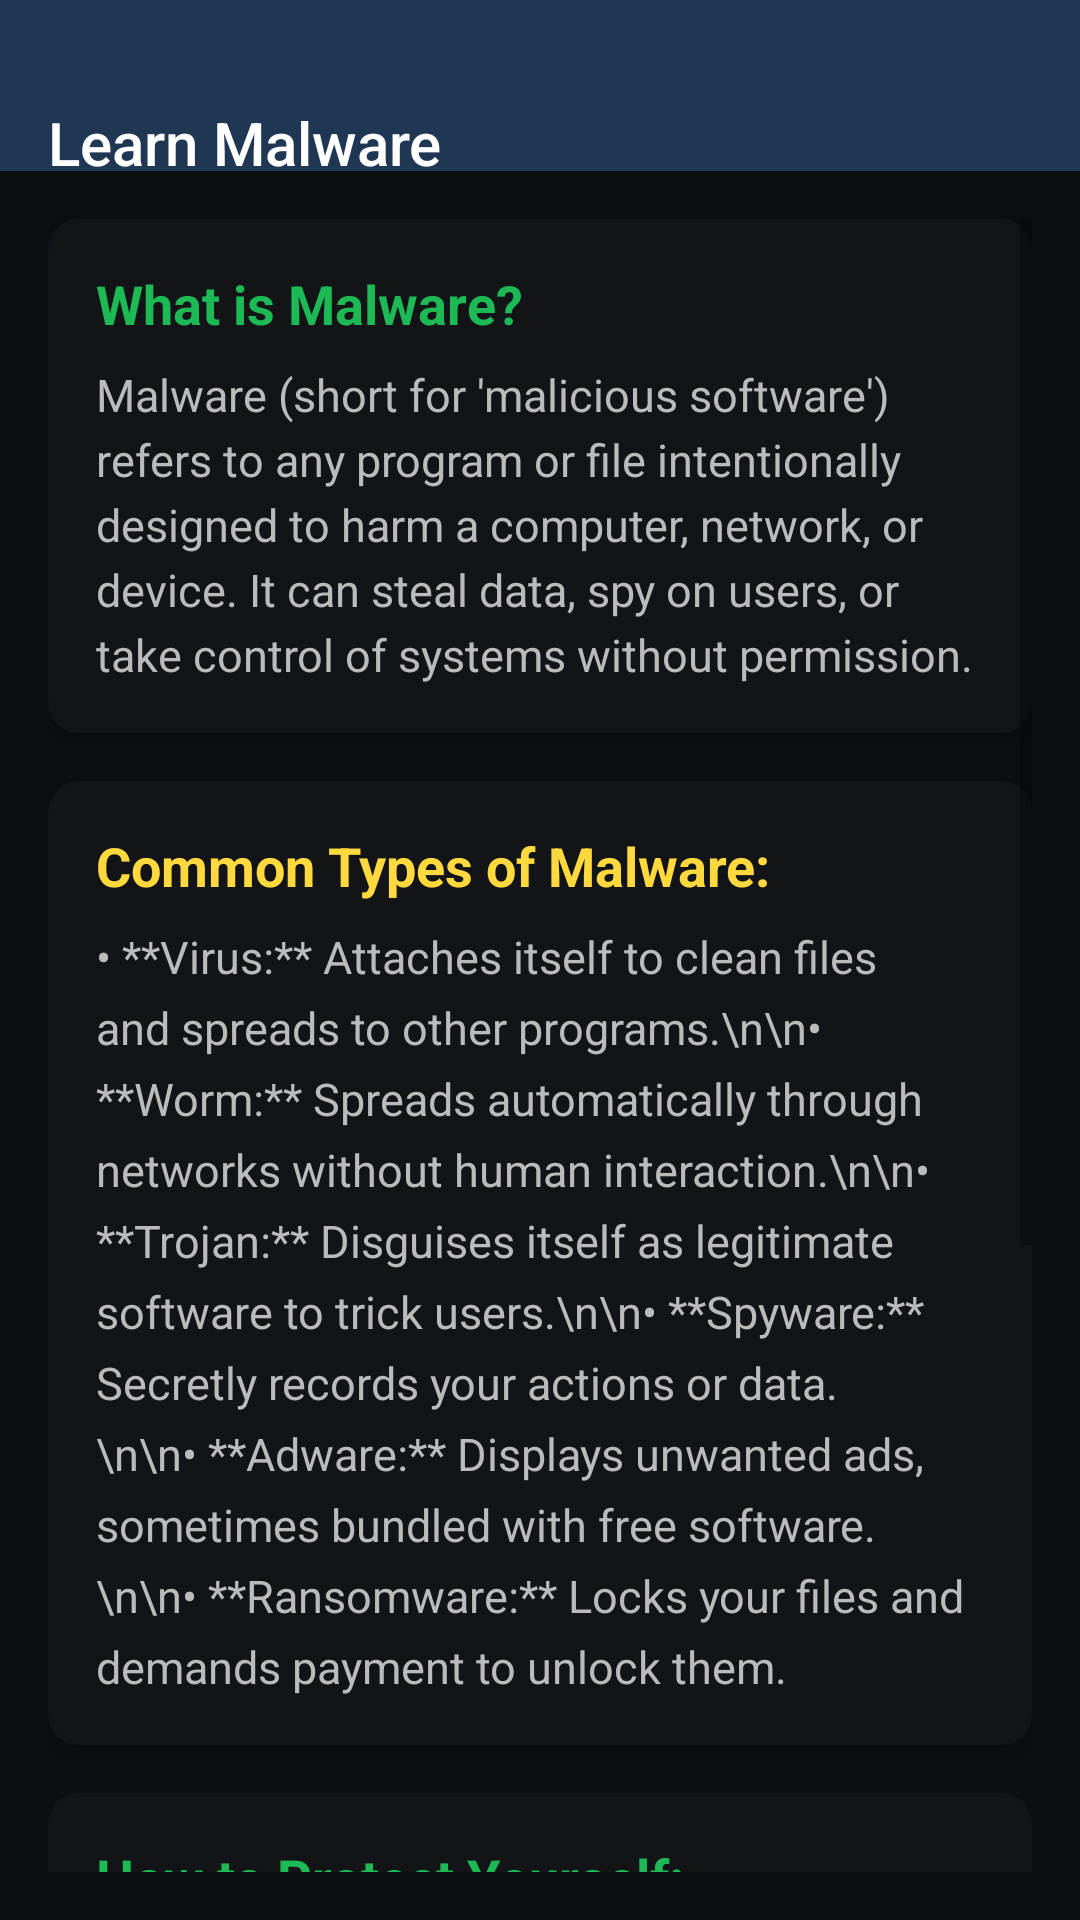

Here is an Android app screen rendered from its layout file. Give the layout XML and the strings, colors and styles it references.
<!-- AndroidManifest.xml: application theme Theme.HadesEye -->
<!-- res/layout/activity_learn_malware.xml -->
<?xml version="1.0" encoding="utf-8"?>
<androidx.constraintlayout.widget.ConstraintLayout
    xmlns:android="http://schemas.android.com/apk/res/android"
    xmlns:app="http://schemas.android.com/apk/res-auto"
    xmlns:tools="http://schemas.android.com/tools"
    android:layout_width="match_parent"
    android:layout_height="match_parent"
    android:background="#0B0F12"
    tools:context=".LearnMalwareActivity">

    
    <com.google.android.material.appbar.MaterialToolbar
        android:id="@+id/toolbarLearnMalware"
        android:layout_width="match_parent"
        android:layout_height="wrap_content"
        android:background="@color/secondarycolor"
        android:paddingTop="30dp"
        app:navigationIcon="@drawable/arrow_left"
        app:navigationIconTint="@color/white"
        app:title="Learn Malware"
        app:titleTextColor="@color/white"
        app:layout_constraintTop_toTopOf="parent" />

    
    <ScrollView
        android:layout_width="0dp"
        android:layout_height="0dp"
        android:padding="16dp"
        app:layout_constraintTop_toBottomOf="@id/toolbarLearnMalware"
        app:layout_constraintStart_toStartOf="parent"
        app:layout_constraintEnd_toEndOf="parent"
        app:layout_constraintBottom_toBottomOf="parent">

        <LinearLayout
            android:layout_width="match_parent"
            android:layout_height="wrap_content"
            android:orientation="vertical">

            
            <androidx.cardview.widget.CardView
                android:layout_width="match_parent"
                android:layout_height="wrap_content"
                app:cardCornerRadius="10dp"
                app:cardBackgroundColor="#121418"
                app:cardElevation="3dp"
                android:layout_marginBottom="16dp">

                <LinearLayout
                    android:layout_width="match_parent"
                    android:layout_height="wrap_content"
                    android:orientation="vertical"
                    android:padding="16dp">

                    <TextView
                        android:id="@+id/tvWhatIsMalware"
                        android:layout_width="wrap_content"
                        android:layout_height="wrap_content"
                        android:text="What is Malware?"
                        android:textColor="#1DB954"
                        android:textSize="18sp"
                        android:textStyle="bold"
                        android:layout_marginBottom="8dp" />

                    <TextView
                        android:id="@+id/tvMalwareDesc"
                        android:layout_width="match_parent"
                        android:layout_height="wrap_content"
                        android:text="Malware (short for 'malicious software') refers to any program or file intentionally designed to harm a computer, network, or device. It can steal data, spy on users, or take control of systems without permission."
                        android:textColor="#BBBBBB"
                        android:textSize="15sp"
                        android:lineSpacingExtra="4dp" />
                </LinearLayout>
            </androidx.cardview.widget.CardView>

            
            <androidx.cardview.widget.CardView
                android:layout_width="match_parent"
                android:layout_height="wrap_content"
                app:cardCornerRadius="10dp"
                app:cardBackgroundColor="#121418"
                app:cardElevation="3dp"
                android:layout_marginBottom="16dp">

                <LinearLayout
                    android:layout_width="match_parent"
                    android:layout_height="wrap_content"
                    android:orientation="vertical"
                    android:padding="16dp">

                    <TextView
                        android:id="@+id/tvMalwareTypesHeader"
                        android:layout_width="wrap_content"
                        android:layout_height="wrap_content"
                        android:text="Common Types of Malware:"
                        android:textColor="#FFD93D"
                        android:textSize="18sp"
                        android:textStyle="bold"
                        android:layout_marginBottom="8dp" />

                    <TextView
                        android:id="@+id/tvMalwareTypes"
                        android:layout_width="match_parent"
                        android:layout_height="wrap_content"
                        android:text="• **Virus:** Attaches itself to clean files and spreads to other programs.\n\n• **Worm:** Spreads automatically through networks without human interaction.\n\n• **Trojan:** Disguises itself as legitimate software to trick users.\n\n• **Spyware:** Secretly records your actions or data.\n\n• **Adware:** Displays unwanted ads, sometimes bundled with free software.\n\n• **Ransomware:** Locks your files and demands payment to unlock them."
                        android:textColor="#BBBBBB"
                        android:textSize="15sp"
                        android:lineSpacingExtra="6dp" />
                </LinearLayout>
            </androidx.cardview.widget.CardView>

            
            <androidx.cardview.widget.CardView
                android:layout_width="match_parent"
                android:layout_height="wrap_content"
                app:cardCornerRadius="10dp"
                app:cardBackgroundColor="#121418"
                app:cardElevation="3dp"
                android:layout_marginBottom="16dp">

                <LinearLayout
                    android:layout_width="match_parent"
                    android:layout_height="wrap_content"
                    android:orientation="vertical"
                    android:padding="16dp">

                    <TextView
                        android:id="@+id/tvMalwareTipsHeader"
                        android:layout_width="wrap_content"
                        android:layout_height="wrap_content"
                        android:text="How to Protect Yourself:"
                        android:textColor="#1DB954"
                        android:textSize="18sp"
                        android:textStyle="bold"
                        android:layout_marginBottom="8dp" />

                    <TextView
                        android:id="@+id/tvMalwareTipsList"
                        android:layout_width="match_parent"
                        android:layout_height="wrap_content"
                        android:text="• Install and regularly update antivirus software.\n• Avoid downloading files or apps from unknown sources.\n• Be cautious with email attachments and links.\n• Keep your operating system and apps updated.\n• Backup important data regularly.\n• Avoid clicking suspicious popups or ads."
                        android:textColor="#BBBBBB"
                        android:textSize="15sp"
                        android:lineSpacingExtra="6dp" />
                </LinearLayout>
            </androidx.cardview.widget.CardView>

            
            <androidx.cardview.widget.CardView
                android:layout_width="match_parent"
                android:layout_height="wrap_content"
                app:cardCornerRadius="10dp"
                app:cardBackgroundColor="#121418"
                app:cardElevation="3dp">

                <LinearLayout
                    android:layout_width="match_parent"
                    android:layout_height="wrap_content"
                    android:orientation="vertical"
                    android:padding="16dp">

                    <TextView
                        android:id="@+id/tvMalwareFactHeader"
                        android:layout_width="wrap_content"
                        android:layout_height="wrap_content"
                        android:text="Did You Know?"
                        android:textColor="#6DC5FF"
                        android:textSize="18sp"
                        android:textStyle="bold"
                        android:layout_marginBottom="8dp" />

                    <TextView
                        android:id="@+id/tvMalwareFact"
                        android:layout_width="match_parent"
                        android:layout_height="wrap_content"
                        android:text="The first computer virus, called 'Creeper', was created in 1971 as an experiment. It displayed the message: 'I’m the Creeper, catch me if you can!'"
                        android:textColor="#BBBBBB"
                        android:textSize="15sp"
                        android:lineSpacingExtra="6dp" />
                </LinearLayout>
            </androidx.cardview.widget.CardView>
        </LinearLayout>
    </ScrollView>
</androidx.constraintlayout.widget.ConstraintLayout>
<!-- resources referenced by this layout -->
<resources>
  <color name="secondarycolor">#1F3753</color>
  <color name="white">#FFFFFFFF</color>
  <style name="Theme.HadesEye" parent="Base.Theme.HadesEye" />
  <style name="Base.Theme.HadesEye" parent="Theme.Design.Light.NoActionBar">
          
          
      </style>
</resources>
